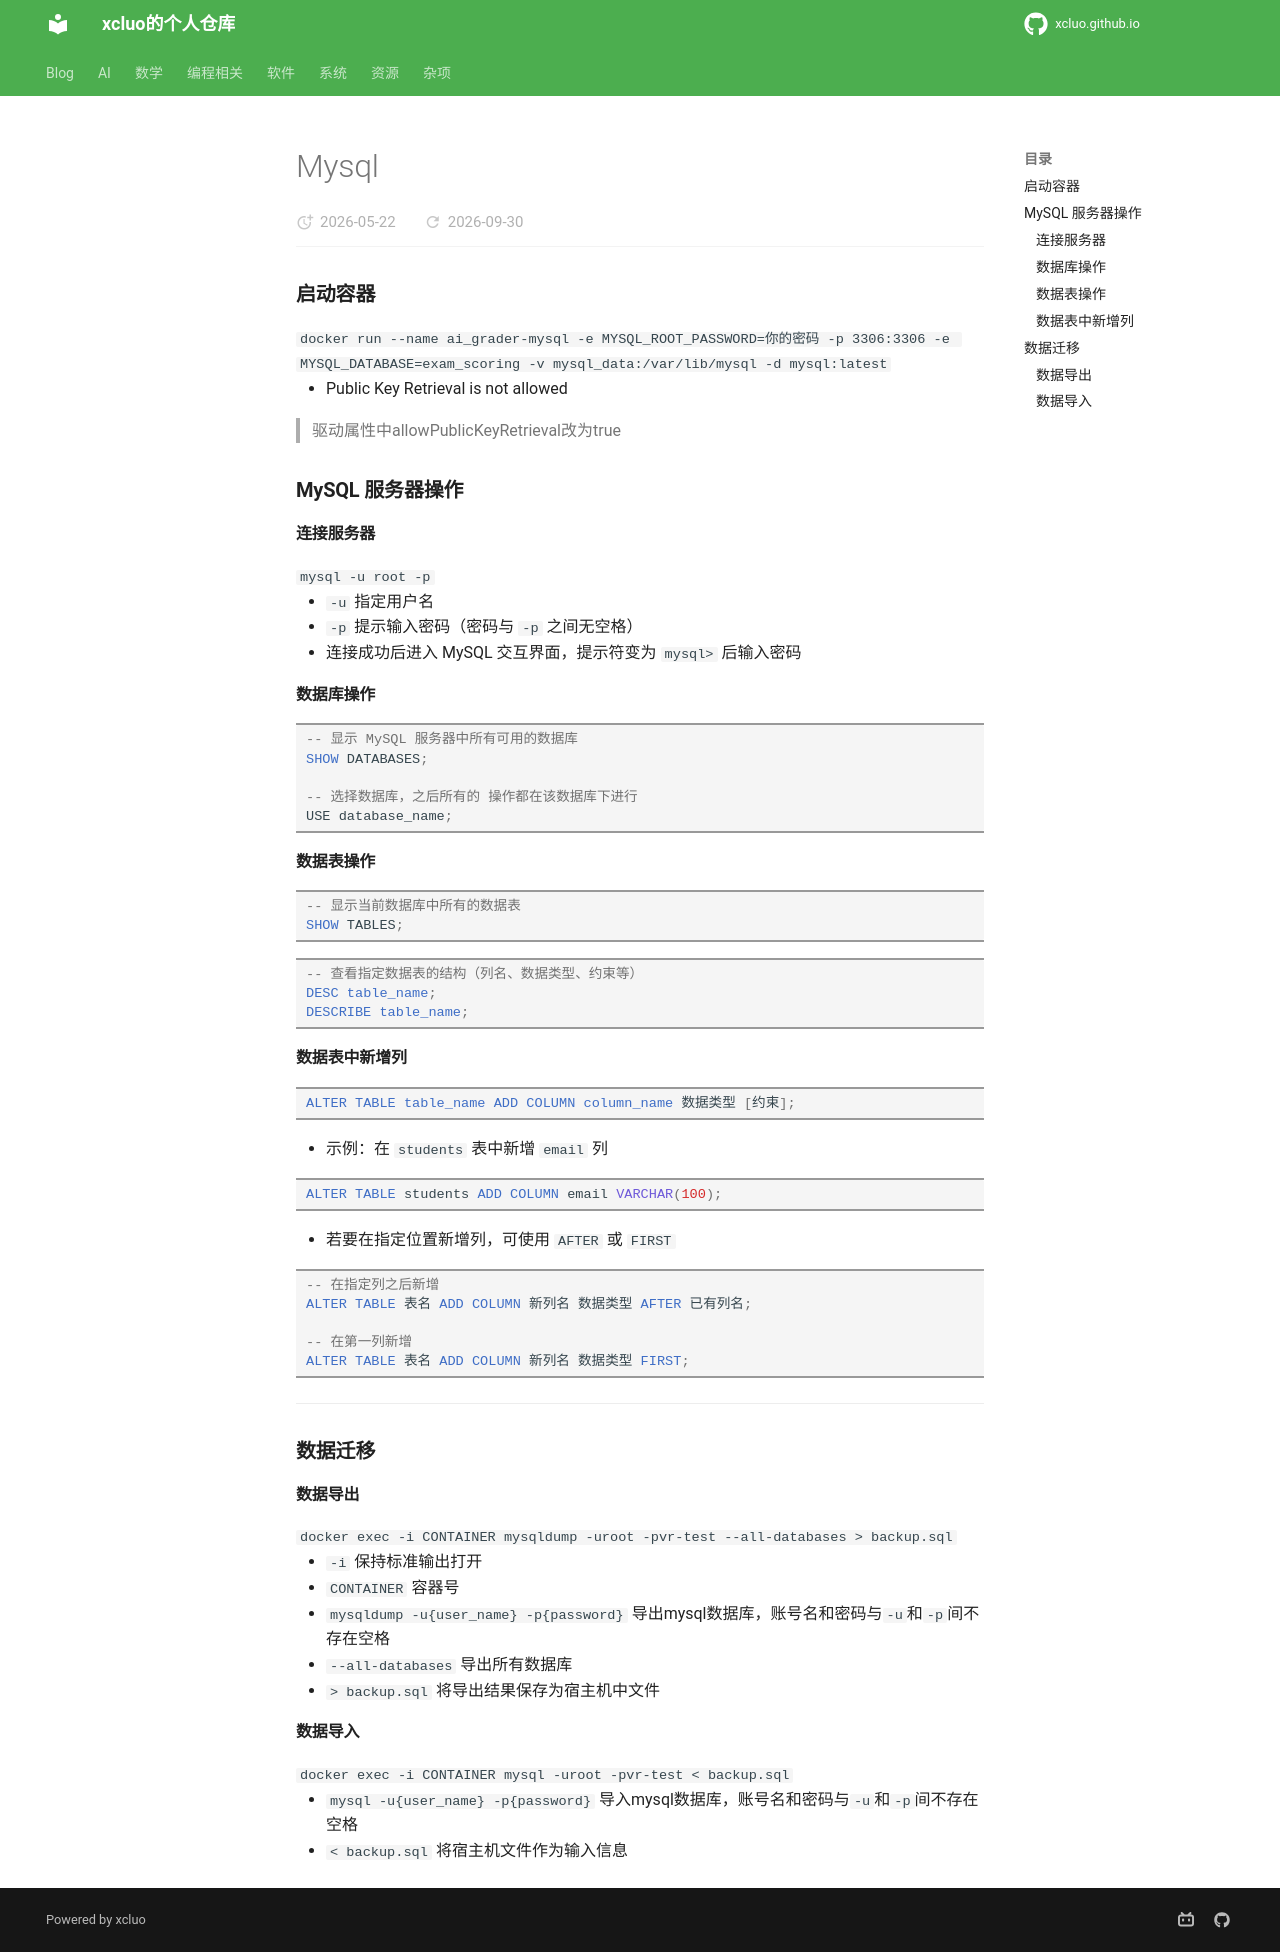

repository: xcluo/xcluo.github.io · page: Programing/Database/mysql.html · generator: mkdocs


### 启动容器

`docker run --name ai_grader-mysql -e MYSQL_ROOT_PASSWORD=你的密码 -p 3306:3306 -e MYSQL_DATABASE=exam_scoring -v mysql_data:/var/lib/mysql -d mysql:latest`

- Public Key Retrieval is not allowed

> 驱动属性中allowPublicKeyRetrieval改为true

### MySQL 服务器操作

#### 连接服务器

`mysql -u root -p`

- `-u` 指定用户名
- `-p` 提示输入密码（密码与 `-p` 之间无空格）
- 连接成功后进入 MySQL 交互界面，提示符变为 `mysql>` 后输入密码

#### 数据库操作

```sql
-- 显示 MySQL 服务器中所有可用的数据库
SHOW DATABASES;

-- 选择数据库，之后所有的 操作都在该数据库下进行
USE database_name;
```

#### 数据表操作

```sql
-- 显示当前数据库中所有的数据表
SHOW TABLES;
```

```sql
-- 查看指定数据表的结构（列名、数据类型、约束等）
DESC table_name;
DESCRIBE table_name;
```

#### 数据表中新增列

```sql
ALTER TABLE table_name ADD COLUMN column_name 数据类型 [约束];
```

- 示例：在 `students` 表中新增 `email` 列

```sql
ALTER TABLE students ADD COLUMN email VARCHAR(100);
```

- 若要在指定位置新增列，可使用 `AFTER` 或 `FIRST`

```sql
-- 在指定列之后新增
ALTER TABLE 表名 ADD COLUMN 新列名 数据类型 AFTER 已有列名;

-- 在第一列新增
ALTER TABLE 表名 ADD COLUMN 新列名 数据类型 FIRST;
```

---

### 数据迁移

#### 数据导出

`docker exec -i CONTAINER mysqldump -uroot -pvr-test --all-databases > backup.sql`

- `-i` 保持标准输出打开
- `CONTAINER` 容器号
- `mysqldump -u{user_name} -p{password}` 导出mysql数据库，账号名和密码与`-u`和`-p`间不存在空格
- `--all-databases` 导出所有数据库
- `> backup.sql` 将导出结果保存为宿主机中文件

#### 数据导入

`docker exec -i CONTAINER mysql -uroot -pvr-test < backup.sql`

- `mysql -u{user_name} -p{password}` 导入mysql数据库，账号名和密码与`-u`和`-p`间不存在空格
- `< backup.sql` 将宿主机文件作为输入信息
